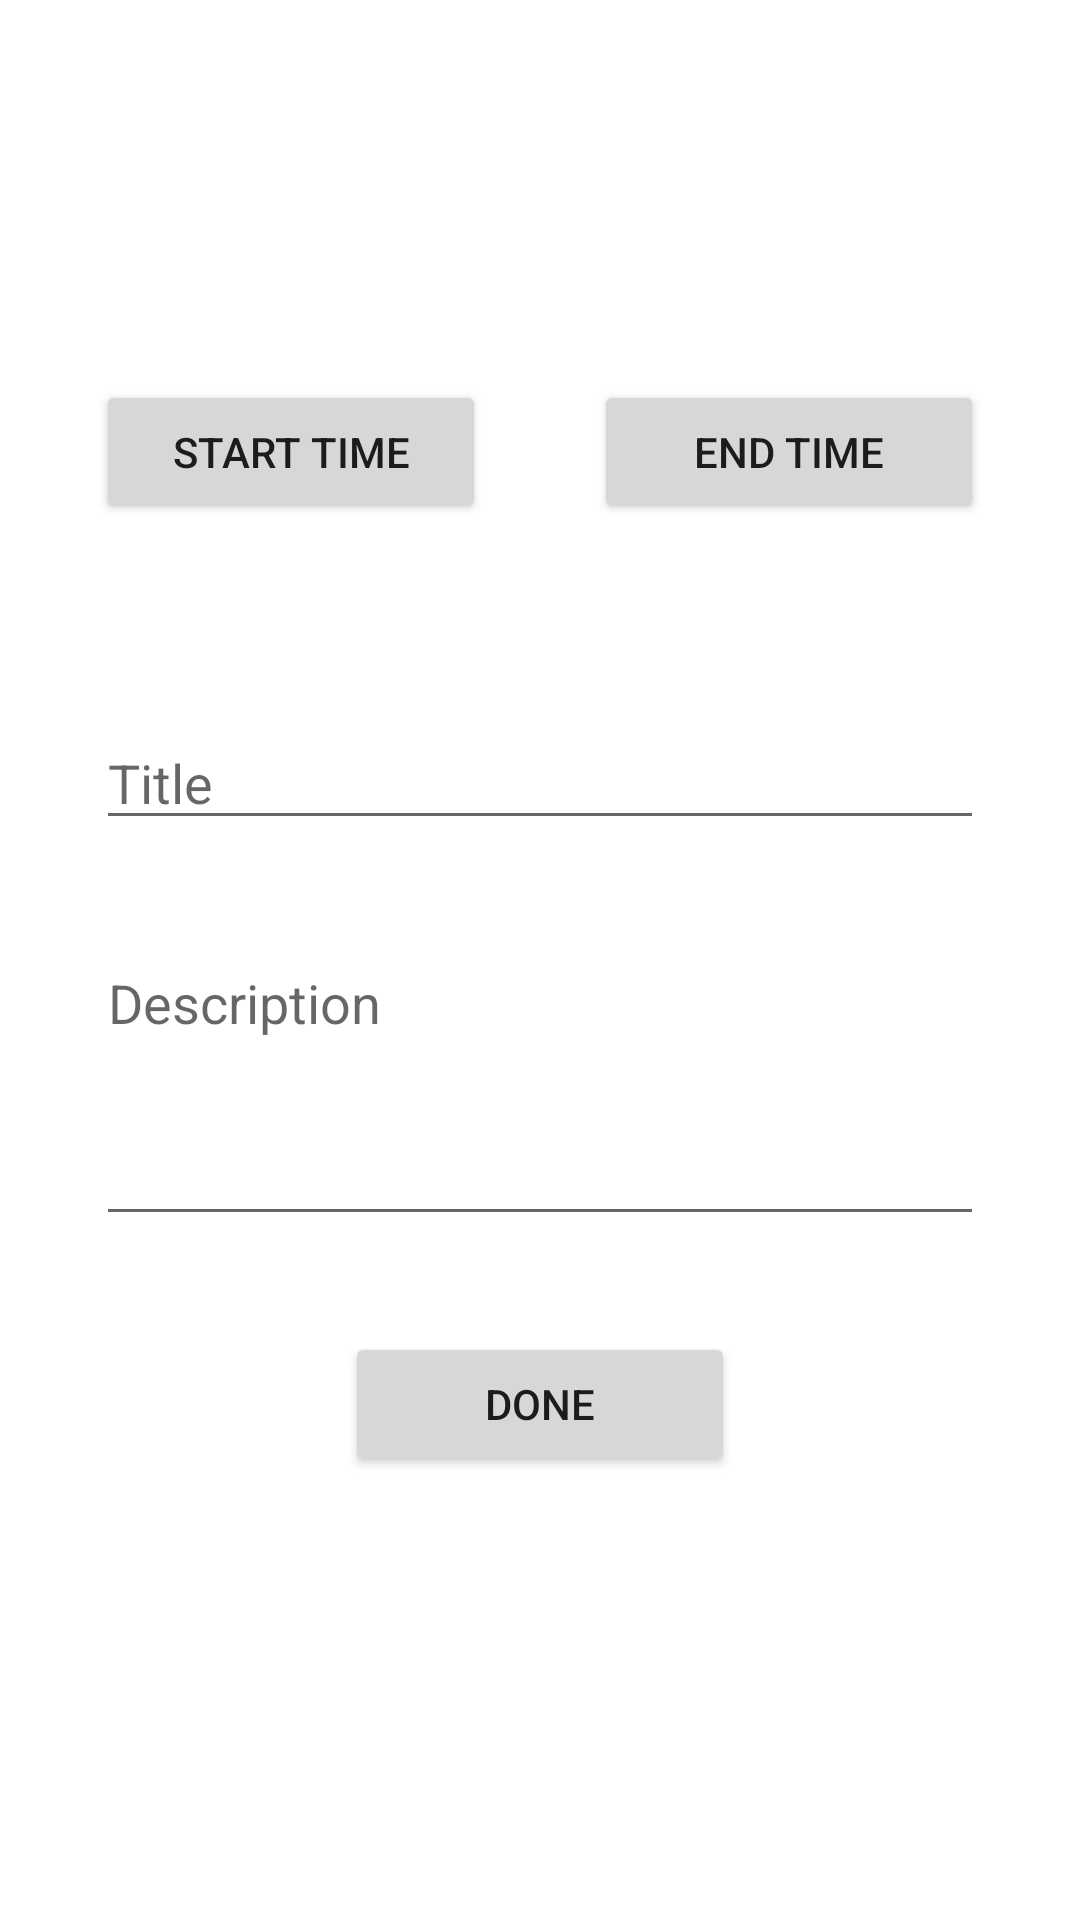

This screen was rendered from an Android layout file. Write that file and the resources it references.
<!-- AndroidManifest.xml: application theme Theme.TaskSchedulerApp -->
<!-- res/layout/fragment_task.xml -->
<?xml version="1.0" encoding="utf-8"?>
<layout xmlns:android="http://schemas.android.com/apk/res/android"
    xmlns:app="http://schemas.android.com/apk/res-auto"
    xmlns:tools="http://schemas.android.com/tools">

    <data>

        <variable
            name="TaskFragmentViewModel"
            type="com.example.taskschedulerapp.task.TaskFragmentViewModel" />
    </data>

    <androidx.constraintlayout.widget.ConstraintLayout
        android:layout_width="match_parent"
        android:layout_height="match_parent"
        tools:context=".task.TaskFragment">

        <EditText
            android:id="@+id/descTextView"
            android:layout_width="match_parent"
            android:layout_height="100dp"
            android:layout_marginStart="32dp"
            android:layout_marginEnd="32dp"
            android:layout_marginBottom="32dp"
            android:fontFamily="sans-serif"
            android:gravity="start"
            android:hint="@string/description_field_text"
            android:maxLines="3"
            android:text=""
            android:textSize="18sp"
            app:layout_constraintBottom_toTopOf="@+id/doneButton"
            app:layout_constraintEnd_toEndOf="parent"
            app:layout_constraintStart_toStartOf="parent"
            tools:ignore="Autofill,TextFields" />

        <Button
            android:id="@+id/doneButton"
            android:layout_width="130dp"
            android:layout_height="wrap_content"
            android:text="@string/done_button_text"
            app:layout_constraintBottom_toBottomOf="parent"
            app:layout_constraintEnd_toEndOf="parent"
            app:layout_constraintStart_toStartOf="parent"
            app:layout_constraintTop_toTopOf="parent"
            app:layout_constraintVertical_bias="0.75" />

        <EditText
            android:id="@+id/titleTextView"
            android:layout_width="match_parent"
            android:layout_height="wrap_content"
            android:layout_marginStart="32dp"
            android:layout_marginEnd="32dp"
            android:layout_marginBottom="32dp"
            android:fontFamily="sans-serif"
            android:hint="@string/title_field_text"
            android:maxLines="1"
            android:text=""
            android:textSize="18sp"
            app:layout_constraintBottom_toTopOf="@+id/descTextView"
            app:layout_constraintEnd_toEndOf="parent"
            app:layout_constraintStart_toStartOf="parent"
            tools:ignore="Autofill,TextFields" />

        <Button
            android:id="@+id/startTimeButton"
            android:layout_width="130dp"
            android:layout_height="wrap_content"
            android:layout_marginStart="32dp"
            android:layout_marginBottom="64dp"
            android:text="@string/start_time_button_text"
            android:textAllCaps="true"
            app:layout_constraintBottom_toTopOf="@+id/titleTextView"
            app:layout_constraintStart_toStartOf="parent" />

        <Button
            android:id="@+id/endTimeButton"
            android:layout_width="130dp"
            android:layout_height="wrap_content"
            android:layout_marginEnd="32dp"
            android:layout_marginBottom="64dp"
            android:text="@string/end_time_button_text"
            android:textAllCaps="true"
            app:layout_constraintBottom_toTopOf="@+id/titleTextView"
            app:layout_constraintEnd_toEndOf="parent" />

        <TextView
            android:id="@+id/startTimeTextView"
            android:layout_width="wrap_content"
            android:layout_height="wrap_content"
            android:layout_marginStart="48dp"
            android:layout_marginBottom="16dp"
            android:fontFamily="sans-serif"
            android:textSize="24sp"
            android:textStyle="bold"
            app:layout_constraintBottom_toTopOf="@+id/startTimeButton"
            app:layout_constraintStart_toStartOf="parent"
            tools:ignore="MissingConstraints"
            tools:text="11:20am" />

        <TextView
            android:id="@+id/endTimeTextView"
            android:layout_width="wrap_content"
            android:layout_height="wrap_content"
            android:layout_marginEnd="48dp"
            android:layout_marginBottom="16dp"
            android:fontFamily="sans-serif"
            android:textSize="24sp"
            android:textStyle="bold"
            app:layout_constraintBottom_toTopOf="@+id/endTimeButton"
            app:layout_constraintEnd_toEndOf="parent"
            tools:ignore="MissingConstraints"
            tools:text="12:20pm" />

    </androidx.constraintlayout.widget.ConstraintLayout>
</layout>
<!-- resources referenced by this layout -->
<resources>
  <string name="description_field_text">Description</string>
  <string name="done_button_text">DONE</string>
  <string name="end_time_button_text">End time</string>
  <string name="start_time_button_text">Start time</string>
  <string name="title_field_text">Title</string>
  <style name="Theme.TaskSchedulerApp" parent="Theme.MaterialComponents.DayNight.DarkActionBar">
          
          <item name="colorPrimary">@color/purple_500</item>
          <item name="colorPrimaryVariant">@color/purple_700</item>
          <item name="colorOnPrimary">@color/white</item>
          
          <item name="colorSecondary">@color/teal_200</item>
          <item name="colorSecondaryVariant">@color/teal_700</item>
          <item name="colorOnSecondary">@color/black</item>
          
          <item name="android:statusBarColor">?attr/colorPrimaryVariant</item>
          
      </style>
  <color name="white">#fff</color>
  <!-- not gathered from this repository: default colours our renderer supplied (Android Studio template values) -->
  <color name="purple_500">#FF6200EE</color>
  <color name="purple_700">#FF3700B3</color>
  <color name="teal_200">#FF03DAC5</color>
  <color name="teal_700">#FF018786</color>
  <color name="black">#FF000000</color>
</resources>
